Labelled photos from "processed", an image-classification folder in ruzbeh4/banknote-net. The possible labels are: 1000000 variant 1 back, 1000000 variant 1 front, 100000 variant 1 back, 100000 variant 1 front, 100000 variant 2 front, 100000 variant 3 back, 100000 variant 3 front, 100000 variant 4 back, 100000 variant 4 front, 10000 variant 1 back, 10000 variant 1 front, 1000 variant 1 back, 1000 variant 1 front, 1000 variant 2 back, 1000 variant 2 front, 1000 variant 3 back, 1000 variant 3 front, 200000 variant 1 back, 200000 variant 1 front, 200000 variant 2 back, 200000 variant 2 front, 2000 variant 3 back, 2000 variant 3 front, 500000 variant 1 back, 500000 variant 1 front, 50000 variant 1 back, 50000 variant 1 front, 50000 variant 2 back, 50000 variant 2 front, 50000 variant 3 back, 50000 variant 3 front, 50000 variant 4 back, 50000 variant 4 front, 5000 variant 1 back, 5000 variant 1 front, 5000 variant 2 back, 5000 variant 2 front, 5000 variant 3 back, none.

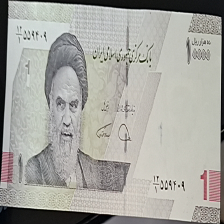
Label: 1000 variant 3 front

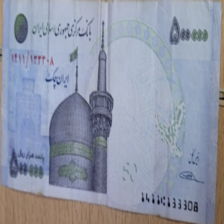
Label: 50000 variant 1 front

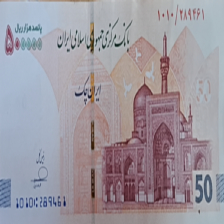
Label: 50000 variant 3 front

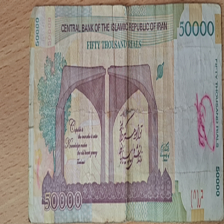
Label: 5000 variant 1 back

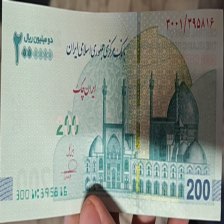
Label: 200000 variant 1 front

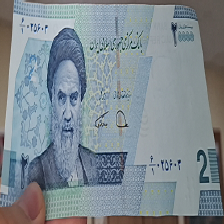
Label: 2000 variant 3 front
